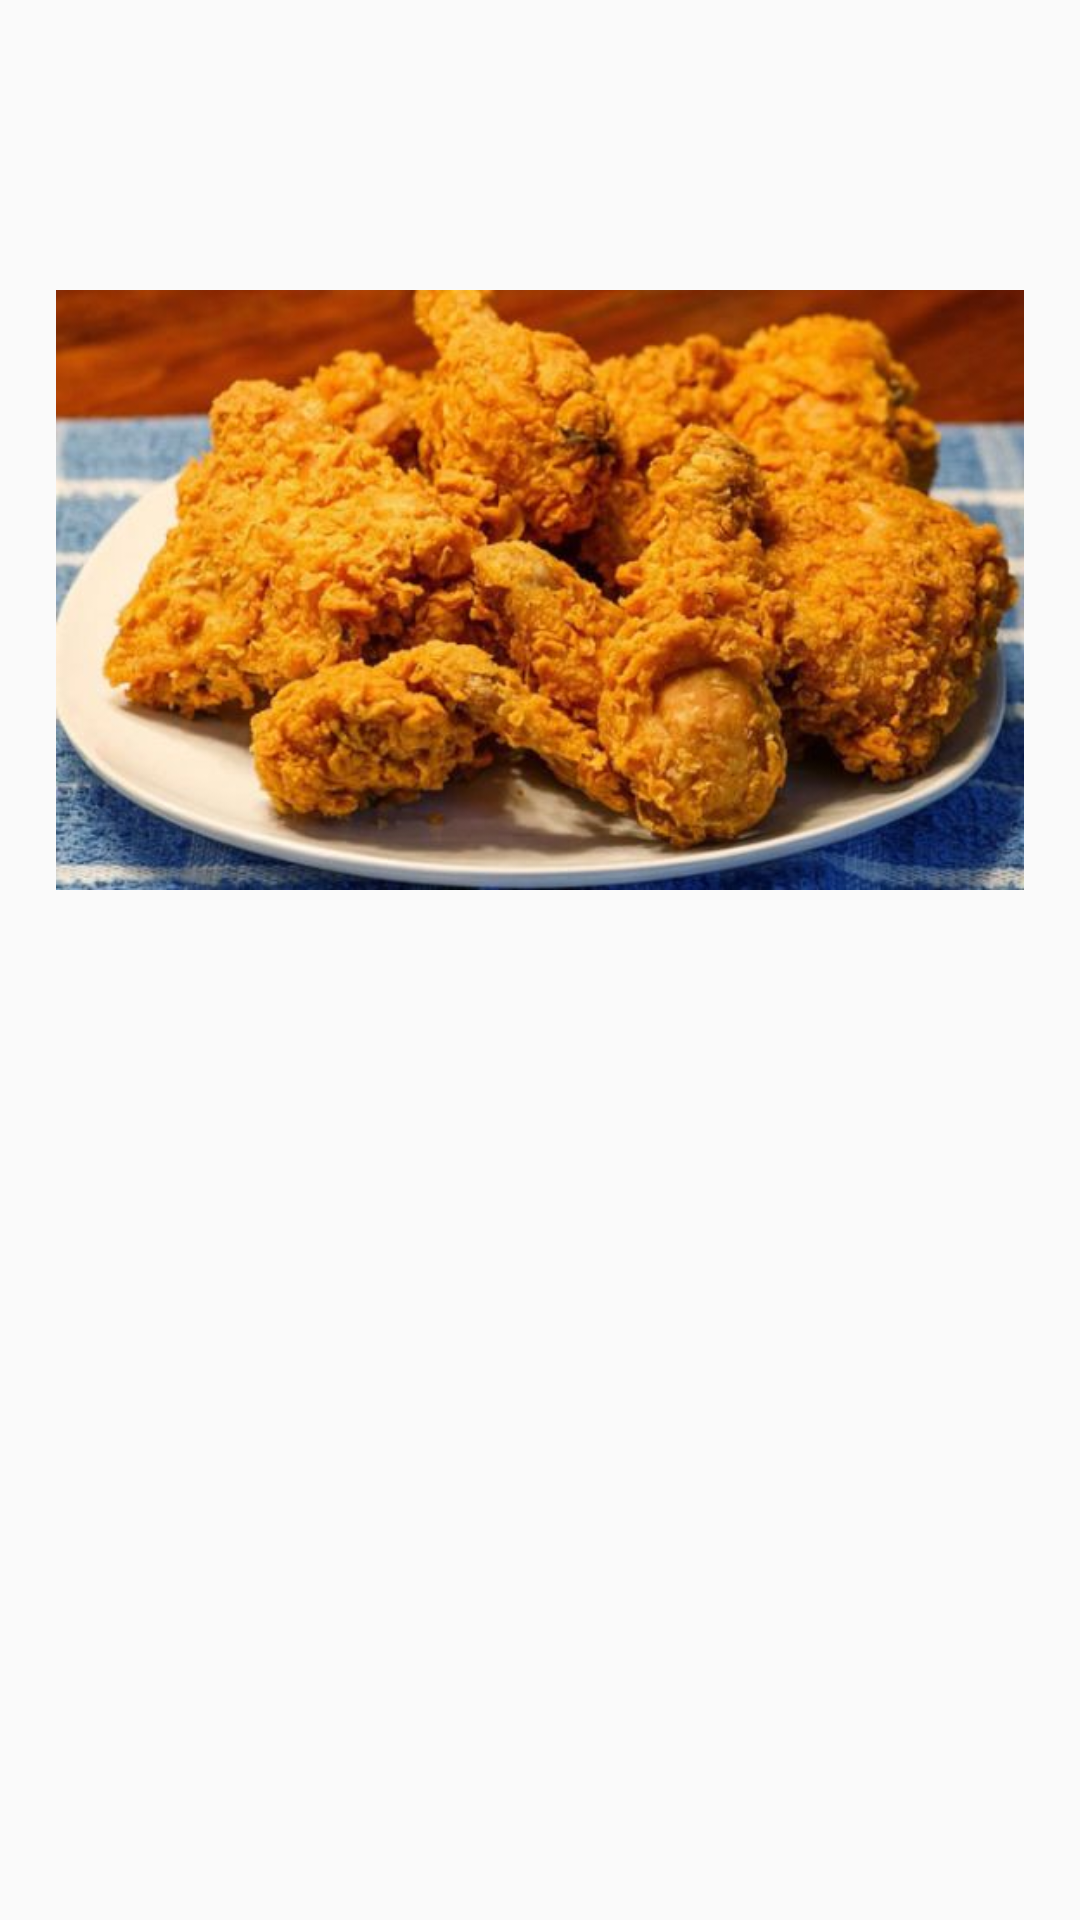

Here is an Android app screen rendered from its layout file. Give the layout XML and the strings, colors and styles it references.
<!-- AndroidManifest.xml: application theme AppTheme -->
<!-- res/layout/act_detail.xml -->
<?xml version="1.0" encoding="utf-8"?>
<LinearLayout xmlns:android="http://schemas.android.com/apk/res/android"
    android:orientation="vertical"
    android:layout_width="match_parent"
    android:layout_height="match_parent">

    <android.support.v7.widget.Toolbar
        android:layout_width="match_parent"
        android:layout_height="wrap_content"
        android:id="@+id/toolbar">
    </android.support.v7.widget.Toolbar>

    <TextView
        android:id="@+id/title"
        android:textColor="@color/title"
        android:textSize="16dp"
        android:textStyle="bold"
        android:layout_alignParentTop="true"
        android:layout_width="match_parent"
        android:layout_height="wrap_content" />

    <TextView
        android:id="@+id/description"
        android:layout_below="@id/title"
        android:layout_width="match_parent"
        android:layout_height="wrap_content" />


    <ImageView
        android:id="@+id/gambar"
        android:layout_width="match_parent"
        android:layout_height="200dp"
        android:src="@drawable/ag" />

    <TextView
        android:id="@+id/ingredients"
        android:textColor="@color/year"
        android:layout_width="wrap_content"
        android:layout_alignParentRight="true"
        android:layout_height="wrap_content" />

    <TextView
        android:id="@+id/procedure"
        android:textColor="@color/year"
        android:layout_width="wrap_content"
        android:layout_alignParentRight="true"
        android:layout_height="wrap_content" />
</LinearLayout>
<!-- resources referenced by this layout -->
<resources>
  <!-- drawable ag: jpg bitmap (drawable, 43484 bytes) -->
  <style name="AppTheme" parent="Theme.AppCompat.Light.DarkActionBar">
          
          <item name="colorPrimary">@color/colorPrimary</item>
          <item name="colorPrimaryDark">@color/colorPrimaryDark</item>
          <item name="colorAccent">@color/colorAccent</item>
      </style>
  <!-- not gathered from this repository: default colours our renderer supplied (Android Studio template values) -->
  <color name="colorPrimary">#FF6200EE</color>
  <color name="colorPrimaryDark">#FF3700B3</color>
  <color name="colorAccent">#FF03DAC5</color>
</resources>
